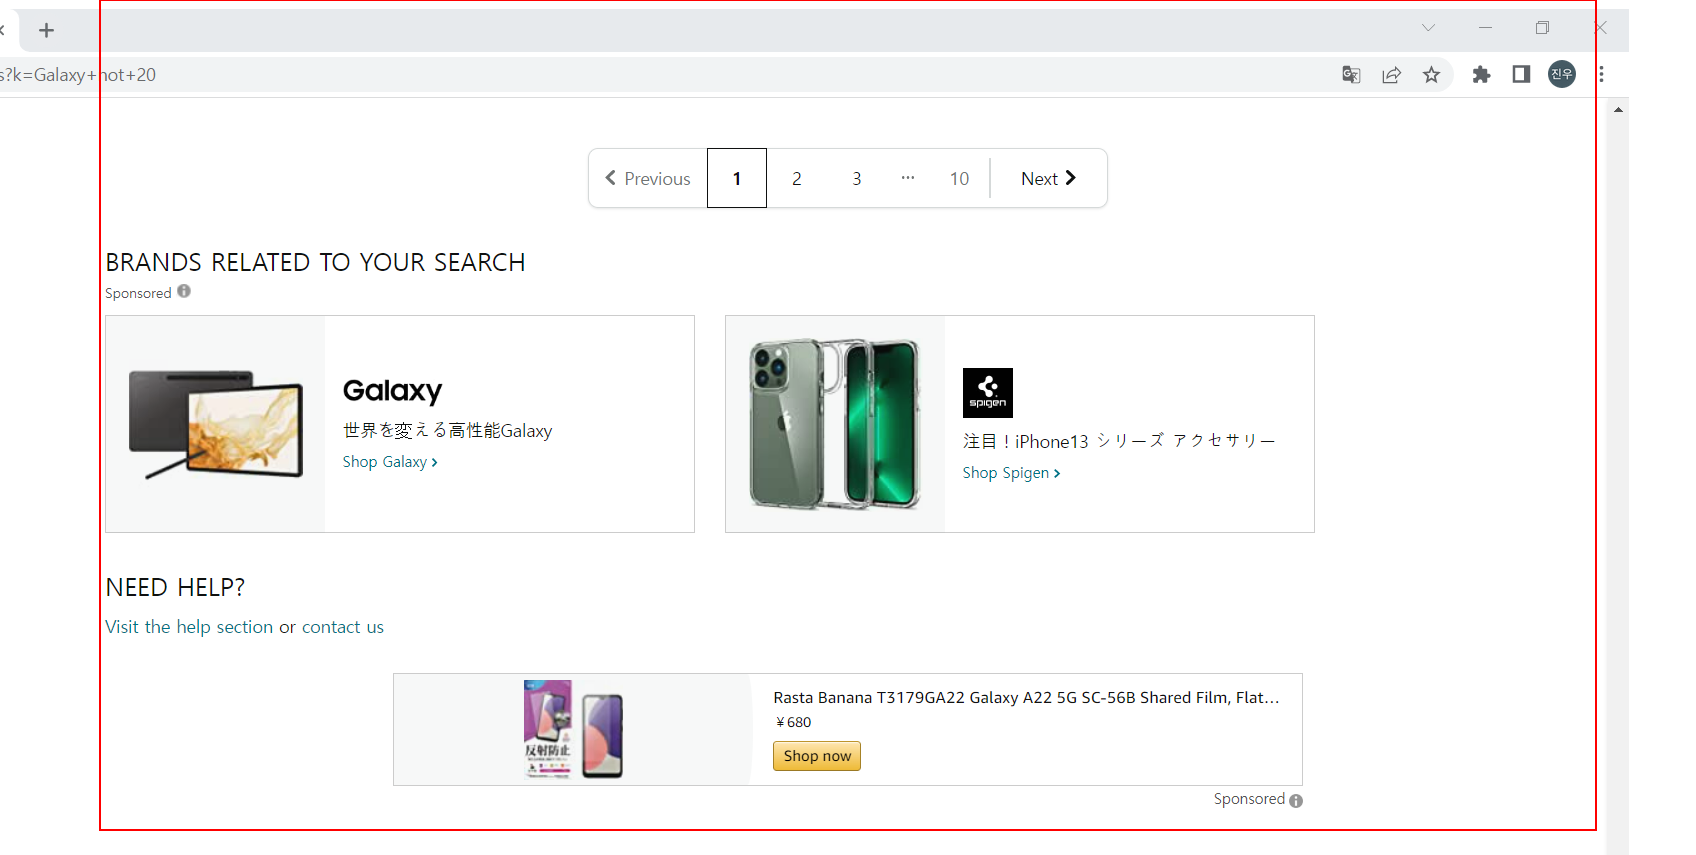
Task: Robotic Enterprise Framework
Workflow: other_amzon

Step 1: get-text from the element
